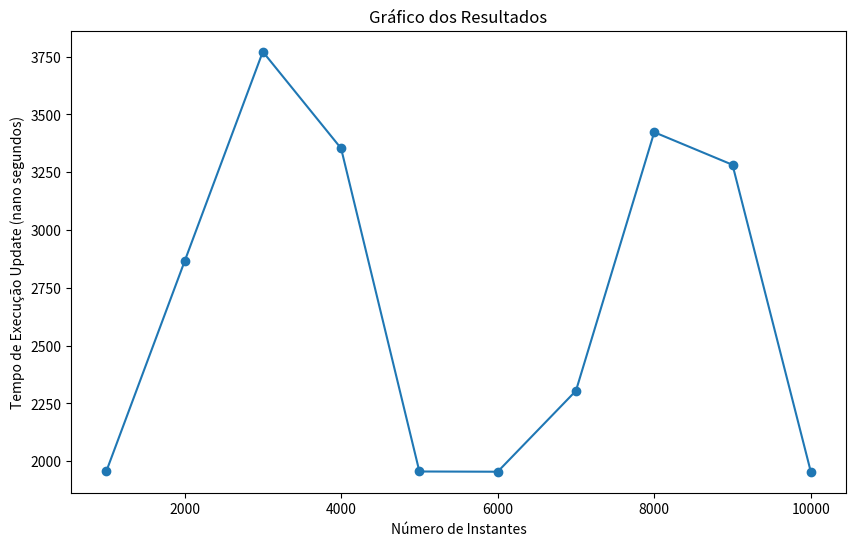

Reproduce this figure in Python.
import matplotlib.pyplot as plt

# Suponha que estes são os seus resultados
tempos = [1956, 2864, 3771, 3353, 1956, 1955, 2305, 3423, 3282, 1955]
tamanhos = [1000, 2000, 3000, 4000, 5000, 6000, 7000, 8000, 9000, 10000]

plt.figure(figsize=(10, 6))

# Cria um gráfico de linha
plt.plot(tamanhos, tempos, marker='o')

plt.title('Gráfico dos Resultados')
plt.xlabel('Número de Instantes')
plt.ylabel('Tempo de Execução Update (nano segundos)')

# Mostra o gráfico
plt.show()
